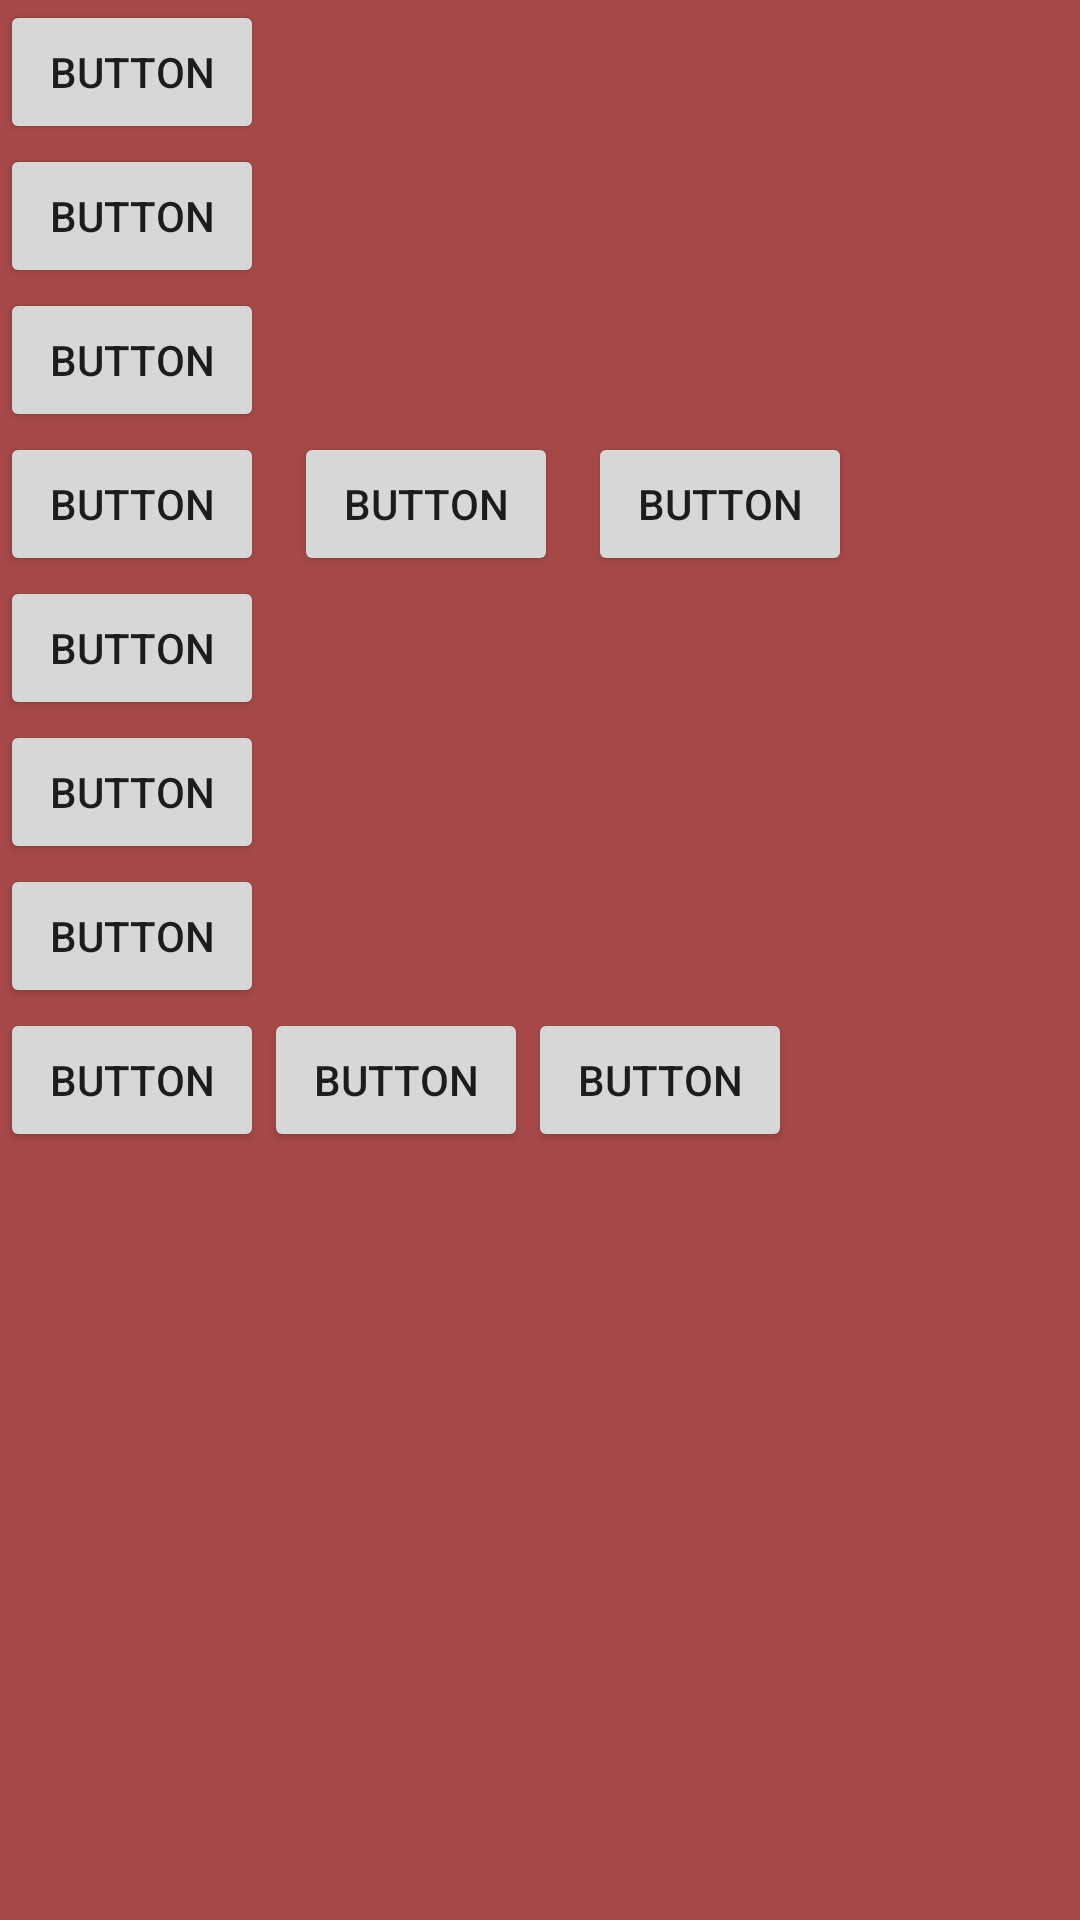

Here is an Android app screen rendered from its layout file. Give the layout XML and the strings, colors and styles it references.
<!-- AndroidManifest.xml: application theme Theme.20210120 -->
<!-- res/layout/activity_main.xml -->
<?xml version="1.0" encoding="utf-8"?>

<LinearLayout xmlns:android="http://schemas.android.com/apk/res/android"
    xmlns:app="http://schemas.android.com/apk/res-auto"
    xmlns:tools="http://schemas.android.com/tools"
    android:layout_width="match_parent"
    android:layout_height="match_parent"
    android:background="#A84949"
    android:orientation="vertical"

    tools:context=".MainActivity">


    <LinearLayout
        android:layout_width="wrap_content"
        android:layout_height="wrap_content"
        android:orientation="vertical">

        <Button
            android:id="@+id/button9"
            android:layout_width="wrap_content"
            android:layout_height="wrap_content"
            android:text="Button" />

        <Button
            android:id="@+id/button10"
            android:layout_width="wrap_content"
            android:layout_height="wrap_content"
            android:text="Button" />

        <Button
            android:id="@+id/button11"
            android:layout_width="match_parent"
            android:layout_height="wrap_content"
            android:text="Button" />
    </LinearLayout>

    <LinearLayout
        android:layout_width="wrap_content"
        android:layout_height="wrap_content"
        android:orientation="horizontal">

        <Button
            android:id="@+id/button12"
            android:layout_width="wrap_content"
            android:layout_height="wrap_content"
            android:layout_weight="1"
            android:text="Button" />

        <Button
            android:id="@+id/button13"
            android:layout_width="wrap_content"
            android:layout_height="wrap_content"
            android:layout_marginLeft="10dp"
            android:layout_marginRight="10dp"
            android:layout_weight="1"
            android:text="Button" />

        <Button
            android:id="@+id/button14"
            android:layout_width="wrap_content"
            android:layout_height="wrap_content"
            android:layout_weight="1"
            android:text="Button" />
    </LinearLayout>

    <LinearLayout
        android:layout_width="wrap_content"
        android:layout_height="wrap_content"
        android:orientation="vertical">

        <Button
            android:id="@+id/button15"
            android:layout_width="wrap_content"
            android:layout_height="wrap_content"
            android:text="Button" />

        <Button
            android:id="@+id/button16"
            android:layout_width="match_parent"
            android:layout_height="wrap_content"
            android:text="Button" />

        <Button
            android:id="@+id/button17"
            android:layout_width="match_parent"
            android:layout_height="wrap_content"
            android:text="Button" />
    </LinearLayout>

    <LinearLayout
        android:layout_width="wrap_content"
        android:layout_height="wrap_content"
        android:orientation="horizontal">

        <Button
            android:id="@+id/button18"
            android:layout_width="wrap_content"
            android:layout_height="wrap_content"
            android:layout_weight="1"
            android:text="Button" />

        <Button
            android:id="@+id/button19"
            android:layout_width="wrap_content"
            android:layout_height="wrap_content"
            android:layout_weight="1"
            android:text="Button" />

        <Button
            android:id="@+id/button20"
            android:layout_width="wrap_content"
            android:layout_height="wrap_content"
            android:layout_weight="1"
            android:text="Button" />
    </LinearLayout>

</LinearLayout>
<!-- resources referenced by this layout -->
<resources>
  <style name="Theme.20210120" parent="Theme.MaterialComponents.DayNight.DarkActionBar">
          
          <item name="colorPrimary">@color/purple_500</item>
          <item name="colorPrimaryVariant">@color/purple_700</item>
          <item name="colorOnPrimary">@color/white</item>
          
          <item name="colorSecondary">@color/teal_200</item>
          <item name="colorSecondaryVariant">@color/teal_700</item>
          <item name="colorOnSecondary">@color/black</item>
          
          <item name="android:statusBarColor" tools:targetApi="l">?attr/colorPrimaryVariant</item>
          
      </style>
  <!-- not gathered from this repository: default colours our renderer supplied (Android Studio template values) -->
  <color name="purple_500">#FF6200EE</color>
  <color name="purple_700">#FF3700B3</color>
  <color name="teal_200">#FF03DAC5</color>
  <color name="teal_700">#FF018786</color>
  <color name="black">#FF000000</color>
  <color name="white">#FFFFFFFF</color>
</resources>
